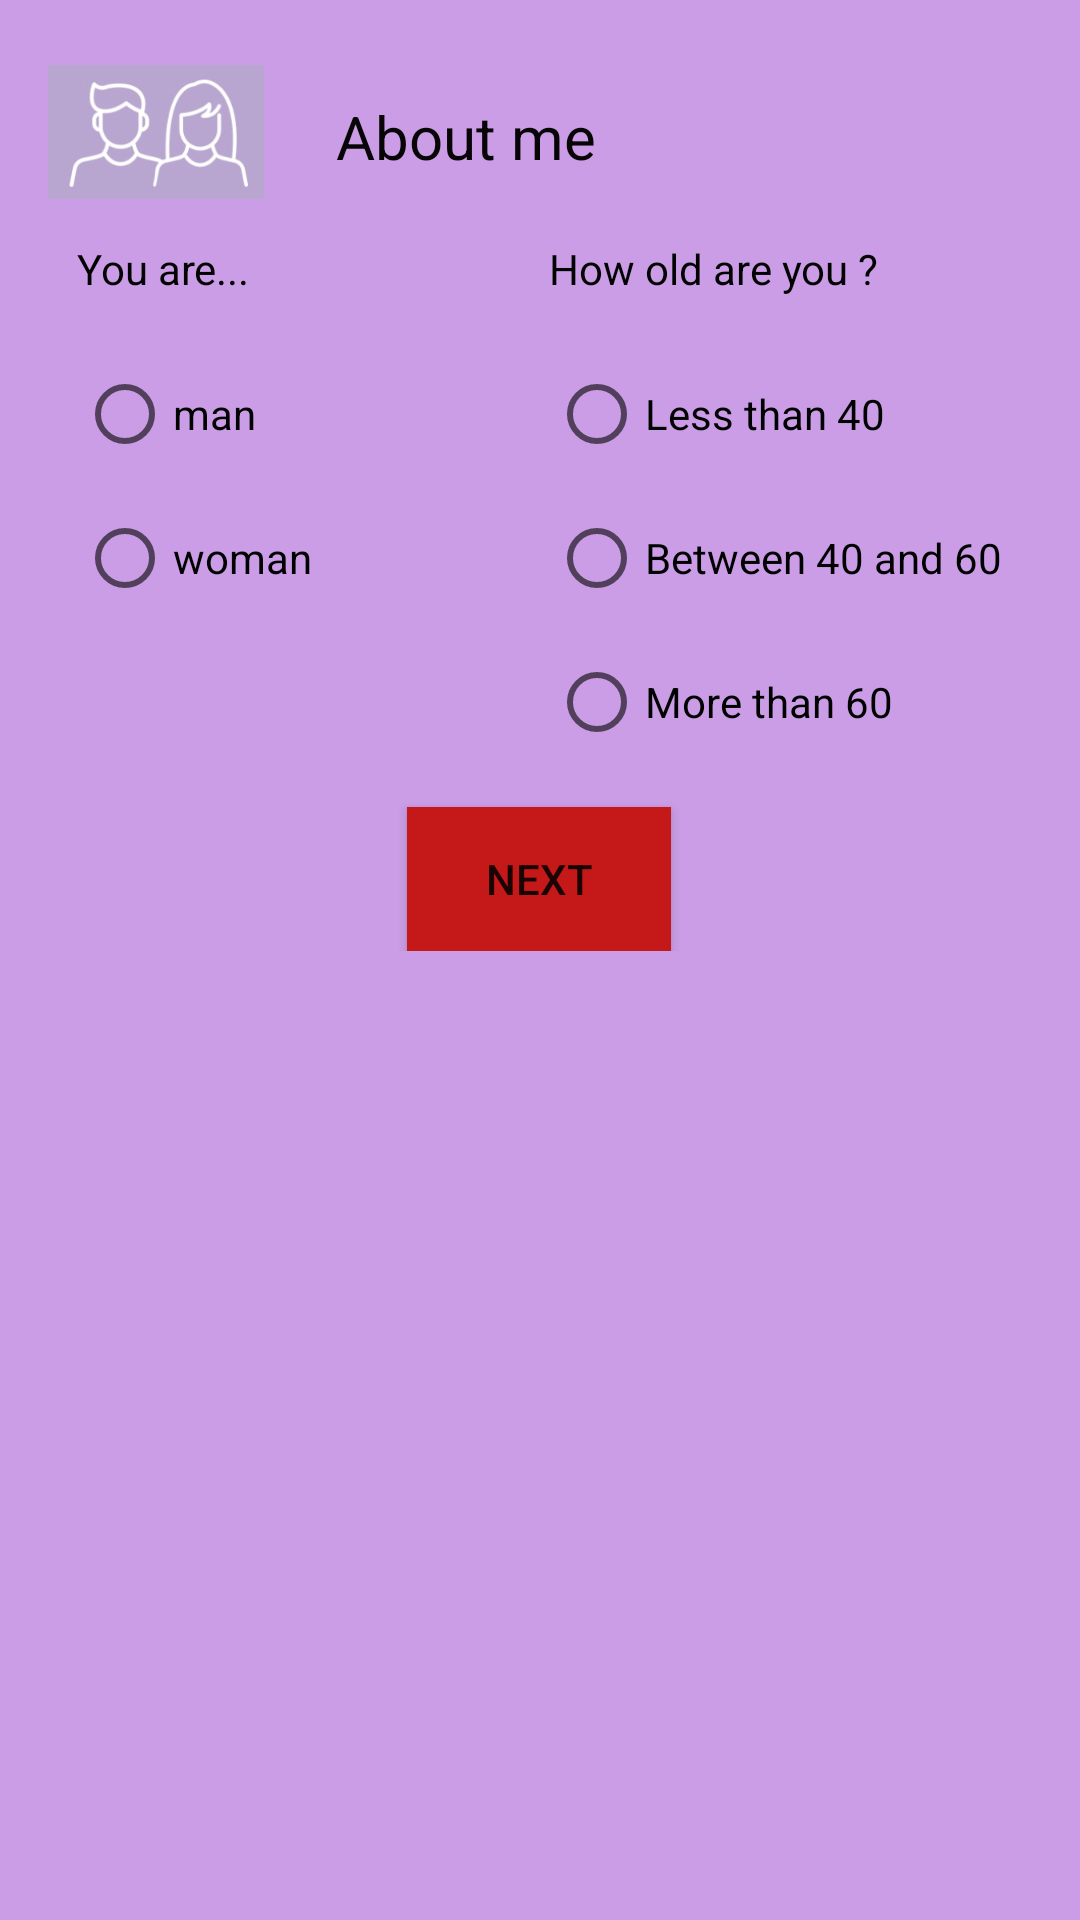

The Android layout XML behind this screen, and the referenced resources:
<!-- AndroidManifest.xml: application theme Theme.MyTA -->
<!-- res/layout/activity_starting.xml -->
<?xml version="1.0" encoding="utf-8"?>
<androidx.constraintlayout.widget.ConstraintLayout xmlns:android="http://schemas.android.com/apk/res/android"
    xmlns:app="http://schemas.android.com/apk/res-auto"
    xmlns:tools="http://schemas.android.com/tools"
    android:layout_width="match_parent"
    android:layout_height="match_parent"
    android:background="#CA9DE6"
    tools:context=".Starting">

    <ScrollView
        android:layout_width="match_parent"
        android:layout_height="match_parent"
        app:layout_constraintBottom_toBottomOf="parent"
        app:layout_constraintEnd_toEndOf="parent"
        app:layout_constraintHorizontal_bias="0.0"
        app:layout_constraintStart_toStartOf="parent"
        app:layout_constraintTop_toTopOf="parent"
        app:layout_constraintVertical_bias="1.0">

        <LinearLayout
            android:layout_width="match_parent"
            android:layout_height="wrap_content"
            android:orientation="vertical">

            <androidx.constraintlayout.widget.ConstraintLayout
                android:layout_width="match_parent"
                android:layout_height="wrap_content"
                app:layout_constraintEnd_toEndOf="parent"
                app:layout_constraintHorizontal_bias="0.5"
                app:layout_constraintStart_toStartOf="parent">

            <TextView
                android:id="@+id/textView2"
                android:layout_width="125dp"
                android:layout_height="30dp"
                android:layout_marginEnd="52dp"
                android:text="@string/how_old_are_you"
                android:textColor="#020202"
                android:textSize="14sp"
                app:layout_constraintBottom_toBottomOf="@+id/textView"
                app:layout_constraintEnd_toEndOf="parent"
                app:layout_constraintTop_toTopOf="@+id/textView"
                app:layout_constraintVertical_bias="0.0" />

            <TextView
                android:id="@+id/textView"
                android:layout_width="97dp"
                android:layout_height="32dp"
                android:layout_marginStart="24dp"
                android:layout_marginTop="8dp"
                android:text="@string/you_are"
                android:textColor="#020202"
                app:layout_constraintEnd_toStartOf="@+id/textView2"
                app:layout_constraintHorizontal_bias="0.026"
                app:layout_constraintStart_toStartOf="parent"
                app:layout_constraintTop_toBottomOf="@+id/imageView3" />

            <Button
                android:id="@+id/goToHeart"
                android:layout_width="wrap_content"
                android:layout_height="wrap_content"
                android:background="#673AB7"
                android:backgroundTint="#C51818"
                android:onClick="goHeart"
                android:text="@string/next"
                app:layout_constraintEnd_toEndOf="parent"
                app:layout_constraintHorizontal_bias="0.499"
                app:layout_constraintStart_toStartOf="parent"
                app:layout_constraintTop_toBottomOf="@+id/radioGroup8" />

            <RadioGroup
                android:id="@+id/radioGroup8"
                android:layout_width="178dp"
                android:layout_height="155dp"
                android:layout_marginTop="4dp"
                app:layout_constraintEnd_toEndOf="parent"
                app:layout_constraintHorizontal_bias="0.0"
                app:layout_constraintStart_toStartOf="@+id/textView2"
                app:layout_constraintTop_toBottomOf="@+id/textView2">

                <RadioButton
                    android:id="@+id/radioButton3"
                    android:layout_width="wrap_content"
                    android:layout_height="wrap_content"
                    android:text="@string/less_than_40" />

                <RadioButton
                    android:id="@+id/radioButton4"
                    android:layout_width="wrap_content"
                    android:layout_height="wrap_content"
                    android:text="@string/between_40_and_60" />

                <RadioButton
                    android:id="@+id/radioButton5"
                    android:layout_width="match_parent"
                    android:layout_height="wrap_content"
                    android:text="@string/more_than_60" />
            </RadioGroup>

            <RadioGroup
                android:id="@+id/radioGroup7"
                android:layout_width="163dp"
                android:layout_height="126dp"
                app:layout_constraintEnd_toStartOf="@+id/radioGroup8"
                app:layout_constraintHorizontal_bias="0.0"
                app:layout_constraintStart_toStartOf="@+id/textView"
                app:layout_constraintTop_toTopOf="@+id/radioGroup8">

                <RadioButton
                    android:id="@+id/radioButton2"
                    android:layout_width="129dp"
                    android:layout_height="wrap_content"
                    android:layout_marginEnd="12dp"
                    android:text="@string/man" />

                <RadioButton
                    android:id="@+id/radioButton"
                    android:layout_width="135dp"
                    android:layout_height="wrap_content"
                    android:text="@string/woman" />
            </RadioGroup>

            <ImageView
                android:id="@+id/imageView3"
                android:layout_width="72dp"
                android:layout_height="56dp"
                android:layout_marginStart="16dp"
                android:layout_marginTop="16dp"
                android:contentDescription="@string/profil"
                app:layout_constraintStart_toStartOf="parent"
                app:layout_constraintTop_toTopOf="parent"
                app:srcCompat="@drawable/capture_d_cran_2021_10_01_071453"
                tools:ignore="ImageContrastCheck" />

            <TextView
                android:id="@+id/textView36"
                android:layout_width="wrap_content"
                android:layout_height="wrap_content"
                android:layout_marginStart="24dp"
                android:layout_marginTop="16dp"
                android:layout_marginBottom="13dp"
                android:text="@string/about_me"
                android:textColor="#070505"
                android:textSize="20sp"
                app:layout_constraintBottom_toBottomOf="@+id/imageView3"
                app:layout_constraintStart_toEndOf="@+id/imageView3"
                app:layout_constraintTop_toTopOf="@+id/imageView3" />
            </androidx.constraintlayout.widget.ConstraintLayout>
        </LinearLayout>
    </ScrollView>

</androidx.constraintlayout.widget.ConstraintLayout>
<!-- resources referenced by this layout -->
<resources>
  <!-- drawable capture_d_cran_2021_10_01_071453: jpg bitmap (drawable, 6765 bytes) -->
  <string name="about_me">About me</string>
  <string name="between_40_and_60">Between 40 and 60</string>
  <string name="how_old_are_you">How old are you ?</string>
  <string name="less_than_40">Less than 40</string>
  <string name="man">man</string>
  <string name="more_than_60">More than 60</string>
  <string name="next">NEXT</string>
  <string name="profil">profil</string>
  <string name="woman">woman</string>
  <string name="you_are">You are...</string>
  <style name="Theme.MyTA" parent="Theme.MaterialComponents.DayNight.DarkActionBar">
          
          <item name="colorPrimary">@color/purple_500</item>
          <item name="colorPrimaryVariant">@color/purple_700</item>
          <item name="colorOnPrimary">@color/white</item>
          
          <item name="colorSecondary">@color/teal_200</item>
          <item name="colorSecondaryVariant">@color/teal_700</item>
          <item name="colorOnSecondary">@color/black</item>
          
          <item name="android:statusBarColor" tools:targetApi="l">?attr/colorPrimaryVariant</item>
          
      </style>
  <!-- not gathered from this repository: default colours our renderer supplied (Android Studio template values) -->
  <color name="purple_500">#FF6200EE</color>
  <color name="purple_700">#FF3700B3</color>
  <color name="teal_200">#FF03DAC5</color>
  <color name="teal_700">#FF018786</color>
  <color name="black">#FF000000</color>
  <color name="white">#FFFFFFFF</color>
</resources>
